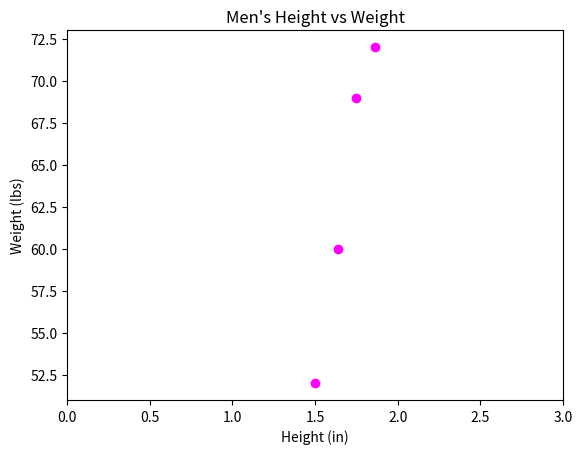

This figure's Python source:
#!/usr/bin/env python3
import numpy as np
import matplotlib.pyplot as plt

x = [1.75, 1.86, 1.5, 1.64]
y = [69, 72, 52,  60]

plt.xlim(0, len(y)-1)
plt.xlabel("Height (in)")
plt.ylabel("Weight (lbs)")
plt.title("Men's Height vs Weight")
plt.scatter(x, y, color="magenta")
plt.show()
